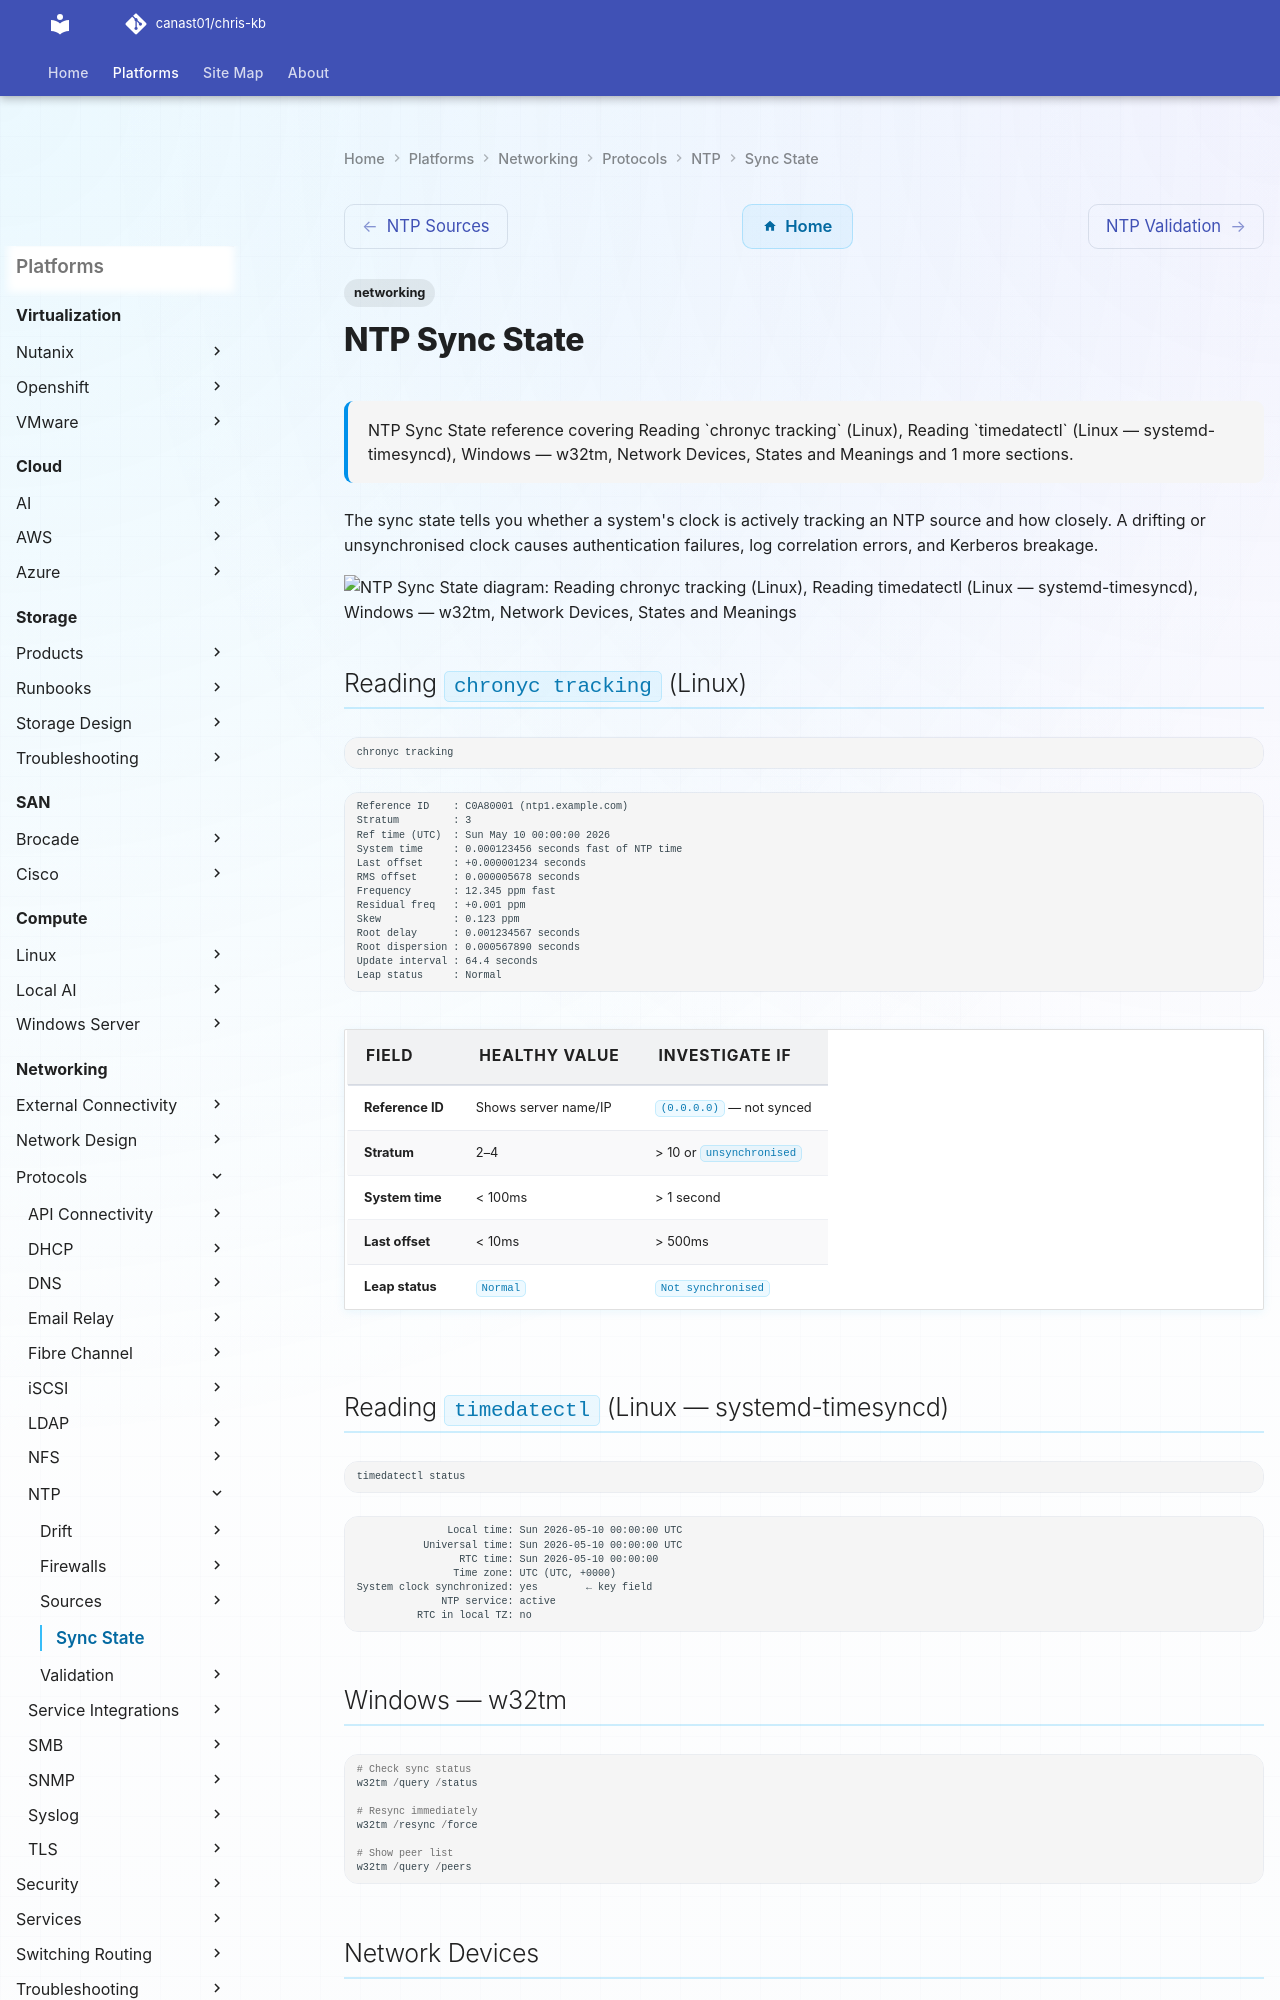

repository: canast01/chris-kb · page: networking/protocols/ntp/sync-state/index.html · generator: mkdocs

---
tags:
  - networking
description: "NTP Sync State reference covering Reading chronyc tracking (Linux), Reading timedatectl (Linux — systemd-timesyncd), Windows — w32tm, Network Devices..."
---
# NTP Sync State

<div class="kb-summary">
NTP Sync State reference covering Reading `chronyc tracking` (Linux), Reading `timedatectl` (Linux — systemd-timesyncd), Windows — w32tm, Network Devices, States and Meanings and 1 more sections.
</div>

The sync state tells you whether a system's clock is actively tracking an NTP source and how closely. A drifting or unsynchronised clock causes authentication failures, log correlation errors, and Kerberos breakage.

```d2
direction: down

reading_chronyc_tracking_linux: "Reading `chronyc tracking` (Linux)" {shape: rectangle}
reading_timedatectl_linux_systemdtim: "Reading `timedatectl` (Linux — systemd-timesyncd)" {shape: rectangle}
windows_w32tm: "Windows — w32tm" {shape: rectangle}
network_devices: "Network Devices" {shape: rectangle}
states_and_meanings: "States and Meanings" {shape: rectangle}
force_immediate_sync: "Force Immediate Sync" {shape: rectangle}

reading_chronyc_tracking_linux -> reading_timedatectl_linux_systemdtim: uses
reading_timedatectl_linux_systemdtim -> windows_w32tm: uses
windows_w32tm -> network_devices: uses
network_devices -> states_and_meanings: uses
states_and_meanings -> force_immediate_sync: uses
```

## Reading `chronyc tracking` (Linux)

```bash
chronyc tracking
```

```text
Reference ID    : C0A80001 (ntp1.example.com)
Stratum         : 3
Ref time (UTC)  : Sun May 10 00:00:00 2026
System time     : 0.000123456 seconds fast of NTP time
Last offset     : +0.000001234 seconds
RMS offset      : 0.000005678 seconds
Frequency       : 12.345 ppm fast
Residual freq   : +0.001 ppm
Skew            : 0.123 ppm
Root delay      : 0.001234567 seconds
Root dispersion : 0.000567890 seconds
Update interval : 64.4 seconds
Leap status     : Normal
```

| Field | Healthy value | Investigate if |
|---|---|---|
| Reference ID | Shows server name/IP | `(0.0.0.0)` — not synced |
| Stratum | 2–4 | > 10 or `unsynchronised` |
| System time | < 100ms | > 1 second |
| Last offset | < 10ms | > 500ms |
| Leap status | `Normal` | `Not synchronised` |
